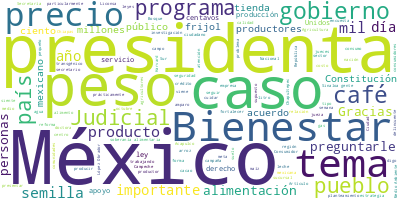

Source data for this figure (header and first rows):
Participante, Texto, Sentimiento, Palabras, Dia, Mes, Anio
PRESIDENTA CLAUDIA SHEINBAUM PARDO, Buenos días. Hoy vamos a presentar dos t…, 0.0, 8, 22, 10, 2024
PRESIDENTA CLAUDIA SHEINBAUM PARDO, Vamos a recuperar el ‘Quién es quién’, d…, 0.0, 38, 22, 10, 2024
PRESIDENTA CLAUDIA SHEINBAUM PARDO, Y viene el equipo de la Secretaría de Ag…, 0.0, 57, 22, 10, 2024
PRESIDENTA CLAUDIA SHEINBAUM PARDO, Bueno, entonces, empezamos con Iván y lu…, 0.0, 24, 22, 10, 2024
IVAN ESCALANTE RUIZ, Muchísimas gracias. Con su permiso, pres…, 0.0, 6, 22, 10, 2024
IVAN ESCALANTE RUIZ, Estamos cumpliendo con la instrucción de…, 0.0, 89, 22, 10, 2024
IVAN ESCALANTE RUIZ, En la Procuraduría Federal del Consumido…, 0.0, 32, 22, 10, 2024
IVAN ESCALANTE RUIZ, Esta semana, en la Procuraduría Federal …, 0.0, 40, 22, 10, 2024
IVAN ESCALANTE RUIZ, Recordemos que lo que monitoreamos son 2…, 0.0, 52, 22, 10, 2024
IVAN ESCALANTE RUIZ, Con base en el muestreo y el monitoreo r…, 0.0, 34, 22, 10, 2024
IVAN ESCALANTE RUIZ, En la zona sur, Chedraui, sucursal Campe…, 0.0, 14, 22, 10, 2024
IVAN ESCALANTE RUIZ, Zona norte, Walmart, sucursal boulevard …, 0.0, 15, 22, 10, 2024
IVAN ESCALANTE RUIZ, Zona centro norte, Ley, sucursal Juventu…, 0.0, 12, 22, 10, 2024
IVAN ESCALANTE RUIZ, Y zona centro, Ley, sucursal Hidalgo, en…, 0.0, 18, 22, 10, 2024
IVAN ESCALANTE RUIZ, Es importante señalar que existe una dif…, 0.0, 26, 22, 10, 2024
IVAN ESCALANTE RUIZ, En la zona norte, Soriana Híper, sucursa…, 0.0, 17, 22, 10, 2024
IVAN ESCALANTE RUIZ, Zona sur, Soriana Híper, sucursal Acapul…, 0.0, 16, 22, 10, 2024
IVAN ESCALANTE RUIZ, Zona centro norte, Bodega Aurrera, sucur…, 0.0, 16, 22, 10, 2024
IVAN ESCALANTE RUIZ, Zona centro, Chedraui, sucursal Flores M…, 0.0, 17, 22, 10, 2024
IVAN ESCALANTE RUIZ, Aquí en estas canastas entre las más baj…, 0.0, 18, 22, 10, 2024
IVAN ESCALANTE RUIZ, Ahora informaremos el ‘Quién es quién en…, 0.0, 59, 22, 10, 2024
IVAN ESCALANTE RUIZ, Para esta semana se tendrá un incentivo …, 0.0, 63, 22, 10, 2024
IVAN ESCALANTE RUIZ, Conforme a las regiones establecidas por…, 0.0, 57, 22, 10, 2024
IVAN ESCALANTE RUIZ, En gasolina regular, en la región norest…, 0.0, 39, 22, 10, 2024
IVAN ESCALANTE RUIZ, De gasolina prémium, en la región norest…, 0.0, 25, 22, 10, 2024
IVAN ESCALANTE RUIZ, Y diésel, en la región sureste, la marca…, 0.0, 22, 22, 10, 2024
IVAN ESCALANTE RUIZ, Y a continuación informaremos los precio…, 0.0, 15, 22, 10, 2024
IVAN ESCALANTE RUIZ, Con gasolina regular se ubicó en la regi…, 0.0, 34, 22, 10, 2024
IVAN ESCALANTE RUIZ, En gasolina prémium, la región golfo de …, 0.0, 25, 22, 10, 2024
IVAN ESCALANTE RUIZ, Y el diésel en la región centro la marca…, 0.0, 24, 22, 10, 2024
IVAN ESCALANTE RUIZ, Con respecto al ‘Quién es quién en los p…, 0.0, 90, 22, 10, 2024
IVAN ESCALANTE RUIZ, El precio promedio más bajo detectado en…, 0.0, 63, 22, 10, 2024
IVAN ESCALANTE RUIZ, Hay que comentar a nuestra audiencia y a…, 0.0, 37, 22, 10, 2024
IVAN ESCALANTE RUIZ, Por último, informamos, presidenta, que …, 0.0, 55, 22, 10, 2024
IVAN ESCALANTE RUIZ, Esta es una invitación para que los resp…, 0.0, 49, 22, 10, 2024
IVAN ESCALANTE RUIZ, Concluyo, presidenta: todas y todos somo…, 0.0, 26, 22, 10, 2024
IVAN ESCALANTE RUIZ, Muchísimas gracias. Muy buenos días., 0.0, 5, 22, 10, 2024
JULIO ANTONIO BERDEGUE SACRISTAN, Buenos días a todos y a todas. Con su pe…, 0.0, 11, 22, 10, 2024
JULIO ANTONIO BERDEGUE SACRISTAN, El campo mexicano está muy presente en e…, 0.0, 40, 22, 10, 2024
JULIO ANTONIO BERDEGUE SACRISTAN, ¿Y qué quiere decir eso?, 0.0, 5, 22, 10, 2024
JULIO ANTONIO BERDEGUE SACRISTAN, Quiere decir que el país tenga todas las…, 0.0, 86, 22, 10, 2024
JULIO ANTONIO BERDEGUE SACRISTAN, Hay cuatro ejes principales en nuestro t…, 0.0, 7, 22, 10, 2024
JULIO ANTONIO BERDEGUE SACRISTAN, El primero y el central es el bienestar …, 0.0, 88, 22, 10, 2024
JULIO ANTONIO BERDEGUE SACRISTAN, Además, la presidenta nos ha encargado m…, 0.0, 105, 22, 10, 2024
JULIO ANTONIO BERDEGUE SACRISTAN, El segundo gran eje es la producción, te…, 0.0, 42, 22, 10, 2024
JULIO ANTONIO BERDEGUE SACRISTAN, Y la presidenta nos ha encargado alcanza…, 0.0, 35, 22, 10, 2024
JULIO ANTONIO BERDEGUE SACRISTAN, El agua es un elemento central. Todos us…, 0.0, 49, 22, 10, 2024
JULIO ANTONIO BERDEGUE SACRISTAN, Y el último aspecto, que es decisivo, es…, 0.0, 73, 22, 10, 2024
JULIO ANTONIO BERDEGUE SACRISTAN, La presidenta ha dicho en múltiples ocas…, 0.0, 34, 22, 10, 2024
JULIO ANTONIO BERDEGUE SACRISTAN, Sembrando Vida, que es un programa que n…, 0.0, 23, 22, 10, 2024
JULIO ANTONIO BERDEGUE SACRISTAN, Y en la Secretaría de Agricultura tenemo…, 0.0, 25, 22, 10, 2024
JULIO ANTONIO BERDEGUE SACRISTAN, Estamos trabajando, por ejemplo, en Prod…, 0.0, 56, 22, 10, 2024
JULIO ANTONIO BERDEGUE SACRISTAN, Y Fertilizantes para el Bienestar es otr…, 0.0, 47, 22, 10, 2024
JULIO ANTONIO BERDEGUE SACRISTAN, Pero, además, aquí —en el otro programa …, 0.0, 51, 22, 10, 2024
JULIO ANTONIO BERDEGUE SACRISTAN, Este es un aspecto central que nos ha en…, 0.0, 91, 22, 10, 2024
JULIO ANTONIO BERDEGUE SACRISTAN, Estamos ya platicando uno por uno con el…, 0.0, 46, 22, 10, 2024
JULIO ANTONIO BERDEGUE SACRISTAN, Ya les decía, el agua. El agricultor usa…, 0.0, 106, 22, 10, 2024
JULIO ANTONIO BERDEGUE SACRISTAN, Cosechando Soberanía es otro programa nu…, 0.0, 97, 22, 10, 2024
JULIO ANTONIO BERDEGUE SACRISTAN, Entonces, vamos a ir en apoyo de esos pe…, 0.0, 91, 22, 10, 2024
JULIO ANTONIO BERDEGUE SACRISTAN, La autosuficiencia de frijol es una meta…, 0.0, 52, 22, 10, 2024
... 332 more rows
